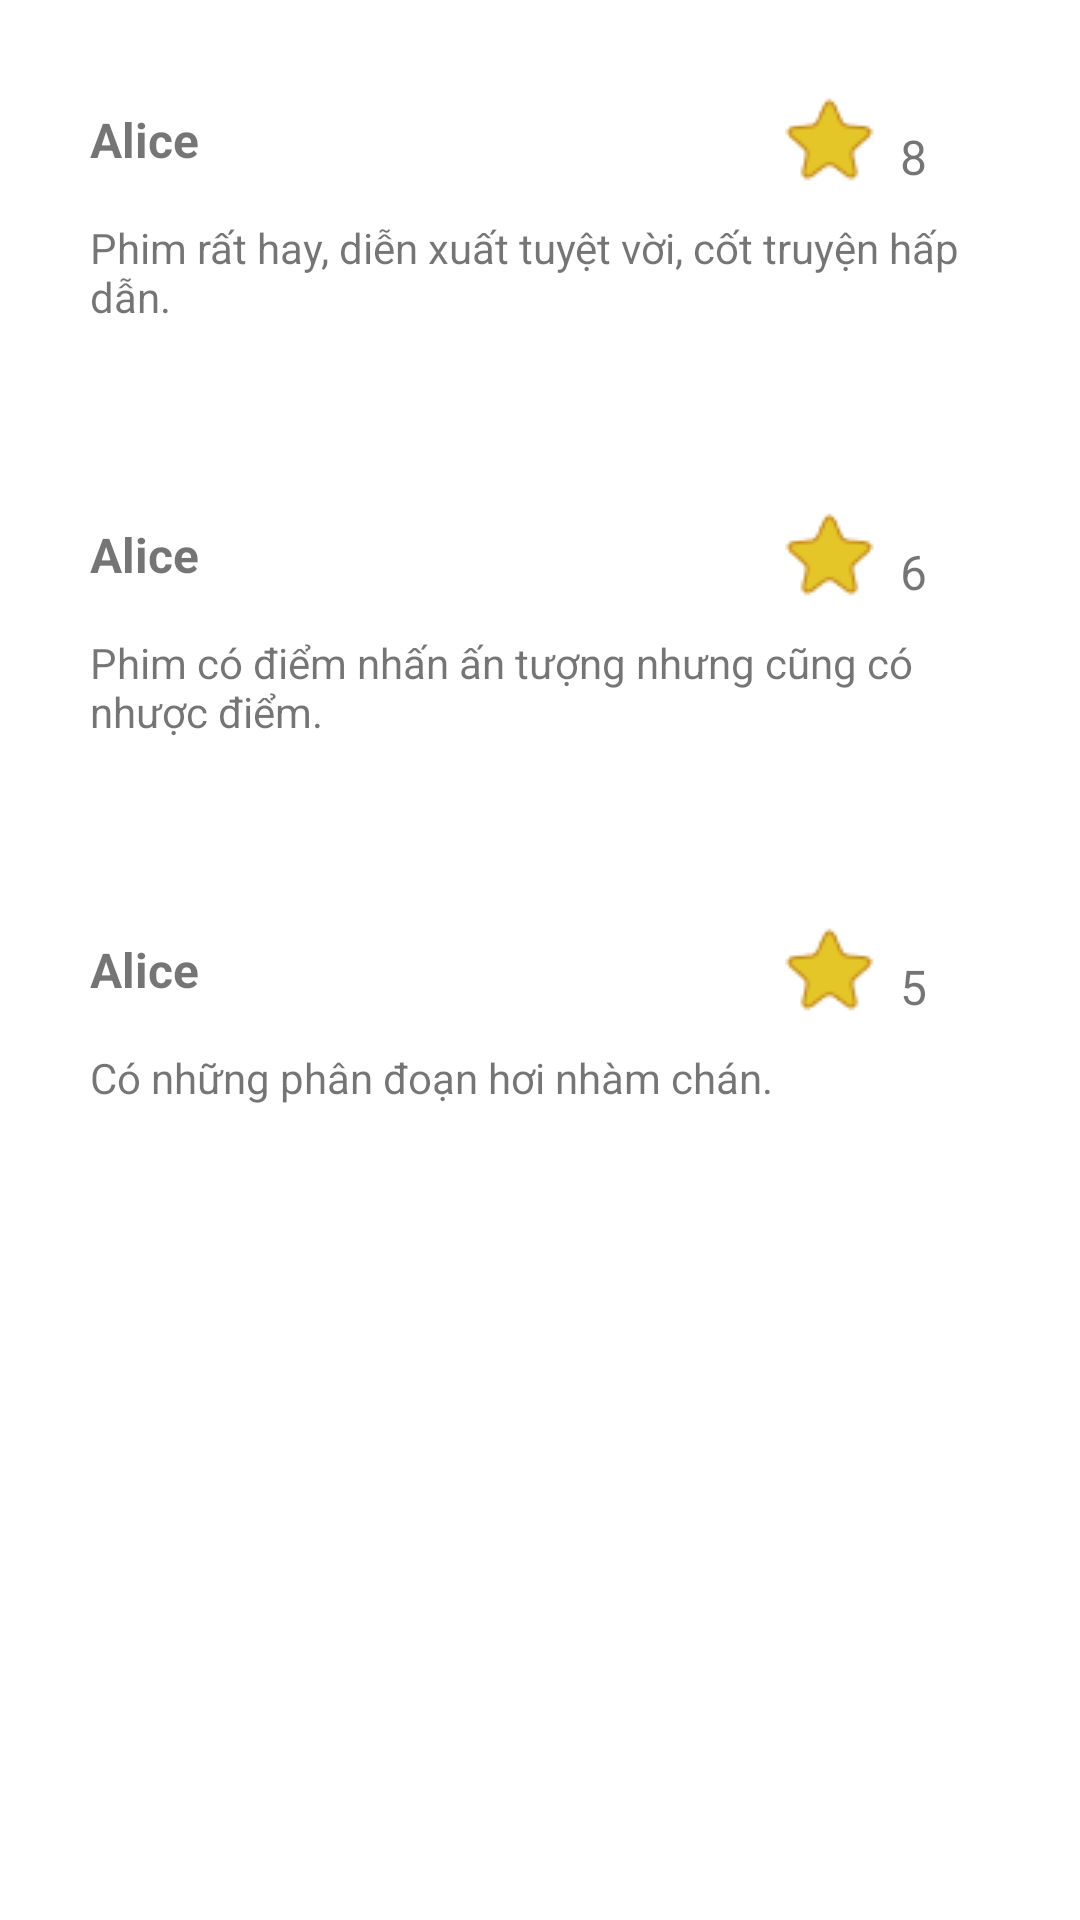

Here is an Android app screen rendered from its layout file. Give the layout XML and the strings, colors and styles it references.
<!-- AndroidManifest.xml: application theme Theme.RiViuPhim -->
<!-- res/layout/layout_itemt_cmt.xml -->
<?xml version="1.0" encoding="utf-8"?>
<LinearLayout xmlns:android="http://schemas.android.com/apk/res/android"
    android:layout_width="match_parent"
    android:layout_height="match_parent"
    xmlns:app="http://schemas.android.com/apk/res-auto"
    android:orientation="vertical">

    <LinearLayout
        android:background="@drawable/rounded_background"
        android:padding="10dp"
        android:layout_margin="15dp"
        android:layout_width="match_parent"
        android:layout_height="wrap_content"

        android:orientation="vertical">

        <LinearLayout
            android:layout_margin="5dp"
            android:layout_width="match_parent"
            android:layout_height="wrap_content"
            android:orientation="horizontal">

            <TextView
                android:id="@+id/tvNameUser"
                android:layout_width="wrap_content"
                android:layout_height="match_parent"
                android:layout_weight="1"
                android:gravity="center_vertical"
                android:text="Alice"
                android:textSize="16sp"
                android:textStyle="bold" />

            <TextView
                android:id="@+id/tvDate"
                android:layout_width="wrap_content"
                android:layout_height="match_parent"
                android:layout_weight="1"
                android:gravity="center"
                android:textColor="#fff"
                android:text="Ngày tháng"/>

            <LinearLayout
                android:layout_width="wrap_content"
                android:layout_height="wrap_content"
                android:layout_weight="1"
                android:gravity="right"
                android:orientation="horizontal">

                <ImageView
                    android:id="@+id/imageView2"
                    android:layout_width="wrap_content"
                    android:layout_height="wrap_content"
                    app:srcCompat="@drawable/starlight"  />

                <TextView

                    android:id="@+id/tvDiemso"
                    android:layout_width="30dp"
                    android:layout_height="match_parent"
                    android:layout_marginLeft="5dp"
                    android:gravity="bottom"
                    android:text="8"
                    android:textSize="16sp" />

            </LinearLayout>


        </LinearLayout>

        <TextView
            android:layout_margin="5dp"
            android:id="@+id/tvBinhluan"
            android:layout_width="match_parent"
            android:layout_height="match_parent"
            android:text="Phim rất hay, diễn xuất tuyệt vời, cốt truyện hấp dẫn." />

    </LinearLayout>
    <LinearLayout
        android:background="@drawable/rounded_background"
        android:padding="10dp"
        android:layout_margin="15dp"
        android:layout_width="match_parent"
        android:layout_height="wrap_content"

        android:orientation="vertical">

        <LinearLayout
            android:layout_margin="5dp"
            android:layout_width="match_parent"
            android:layout_height="wrap_content"
            android:orientation="horizontal">

            <TextView

                android:layout_width="wrap_content"
                android:layout_height="match_parent"
                android:layout_weight="1"
                android:gravity="center_vertical"
                android:text="Alice"
                android:textSize="16sp"
                android:textStyle="bold" />

            <TextView

                android:layout_width="wrap_content"
                android:layout_height="match_parent"
                android:layout_weight="1"
                android:gravity="center"
                android:textColor="#fff"
                android:text="Ngày tháng"/>

            <LinearLayout
                android:layout_width="wrap_content"
                android:layout_height="wrap_content"
                android:layout_weight="1"
                android:gravity="right"
                android:orientation="horizontal">

                <ImageView

                    android:layout_width="wrap_content"
                    android:layout_height="wrap_content"
                    app:srcCompat="@drawable/starlight"  />

                <TextView


                    android:layout_width="30dp"
                    android:layout_height="match_parent"
                    android:layout_marginLeft="5dp"
                    android:gravity="bottom"
                    android:text="6"
                    android:textSize="16sp" />

            </LinearLayout>


        </LinearLayout>

        <TextView
            android:layout_margin="5dp"

            android:layout_width="match_parent"
            android:layout_height="match_parent"
            android:text="Phim có điểm nhấn ấn tượng nhưng cũng có nhược điểm." />

    </LinearLayout>
    <LinearLayout
        android:background="@drawable/rounded_background"
        android:padding="10dp"
        android:layout_margin="15dp"
        android:layout_width="match_parent"
        android:layout_height="wrap_content"

        android:orientation="vertical">

        <LinearLayout
            android:layout_margin="5dp"
            android:layout_width="match_parent"
            android:layout_height="wrap_content"
            android:orientation="horizontal">

            <TextView

                android:layout_width="wrap_content"
                android:layout_height="match_parent"
                android:layout_weight="1"
                android:gravity="center_vertical"
                android:text="Alice"
                android:textSize="16sp"
                android:textStyle="bold" />

            <TextView

                android:layout_width="wrap_content"
                android:layout_height="match_parent"
                android:layout_weight="1"
                android:gravity="center"
                android:textColor="#fff"
                android:text="Ngày tháng"/>

            <LinearLayout
                android:layout_width="wrap_content"
                android:layout_height="wrap_content"
                android:layout_weight="1"
                android:gravity="right"
                android:orientation="horizontal">

                <ImageView

                    android:layout_width="wrap_content"
                    android:layout_height="wrap_content"
                    app:srcCompat="@drawable/starlight"  />

                <TextView


                    android:layout_width="30dp"
                    android:layout_height="match_parent"
                    android:layout_marginLeft="5dp"
                    android:gravity="bottom"
                    android:text="5"
                    android:textSize="16sp" />

            </LinearLayout>


        </LinearLayout>

        <TextView
            android:layout_margin="5dp"

            android:layout_width="match_parent"
            android:layout_height="match_parent"
            android:text="Có những phân đoạn hơi nhàm chán." />

    </LinearLayout>

</LinearLayout>
<!-- resources referenced by this layout -->
<resources>
  <!-- drawable rounded_background (drawable) -->
  <shape xmlns:android="http://schemas.android.com/apk/res/android">
      <solid android:color="@android:color/white"/> 
      <corners android:radius="5dp"/> 
  </shape>
  <!-- drawable starlight: png bitmap (drawable, 991 bytes) -->
  <style name="Theme.RiViuPhim" parent="Base.Theme.RiViuPhim" />
  <style name="Base.Theme.RiViuPhim" parent="Theme.MaterialComponents.Light.NoActionBar">
          
          
      </style>
</resources>
